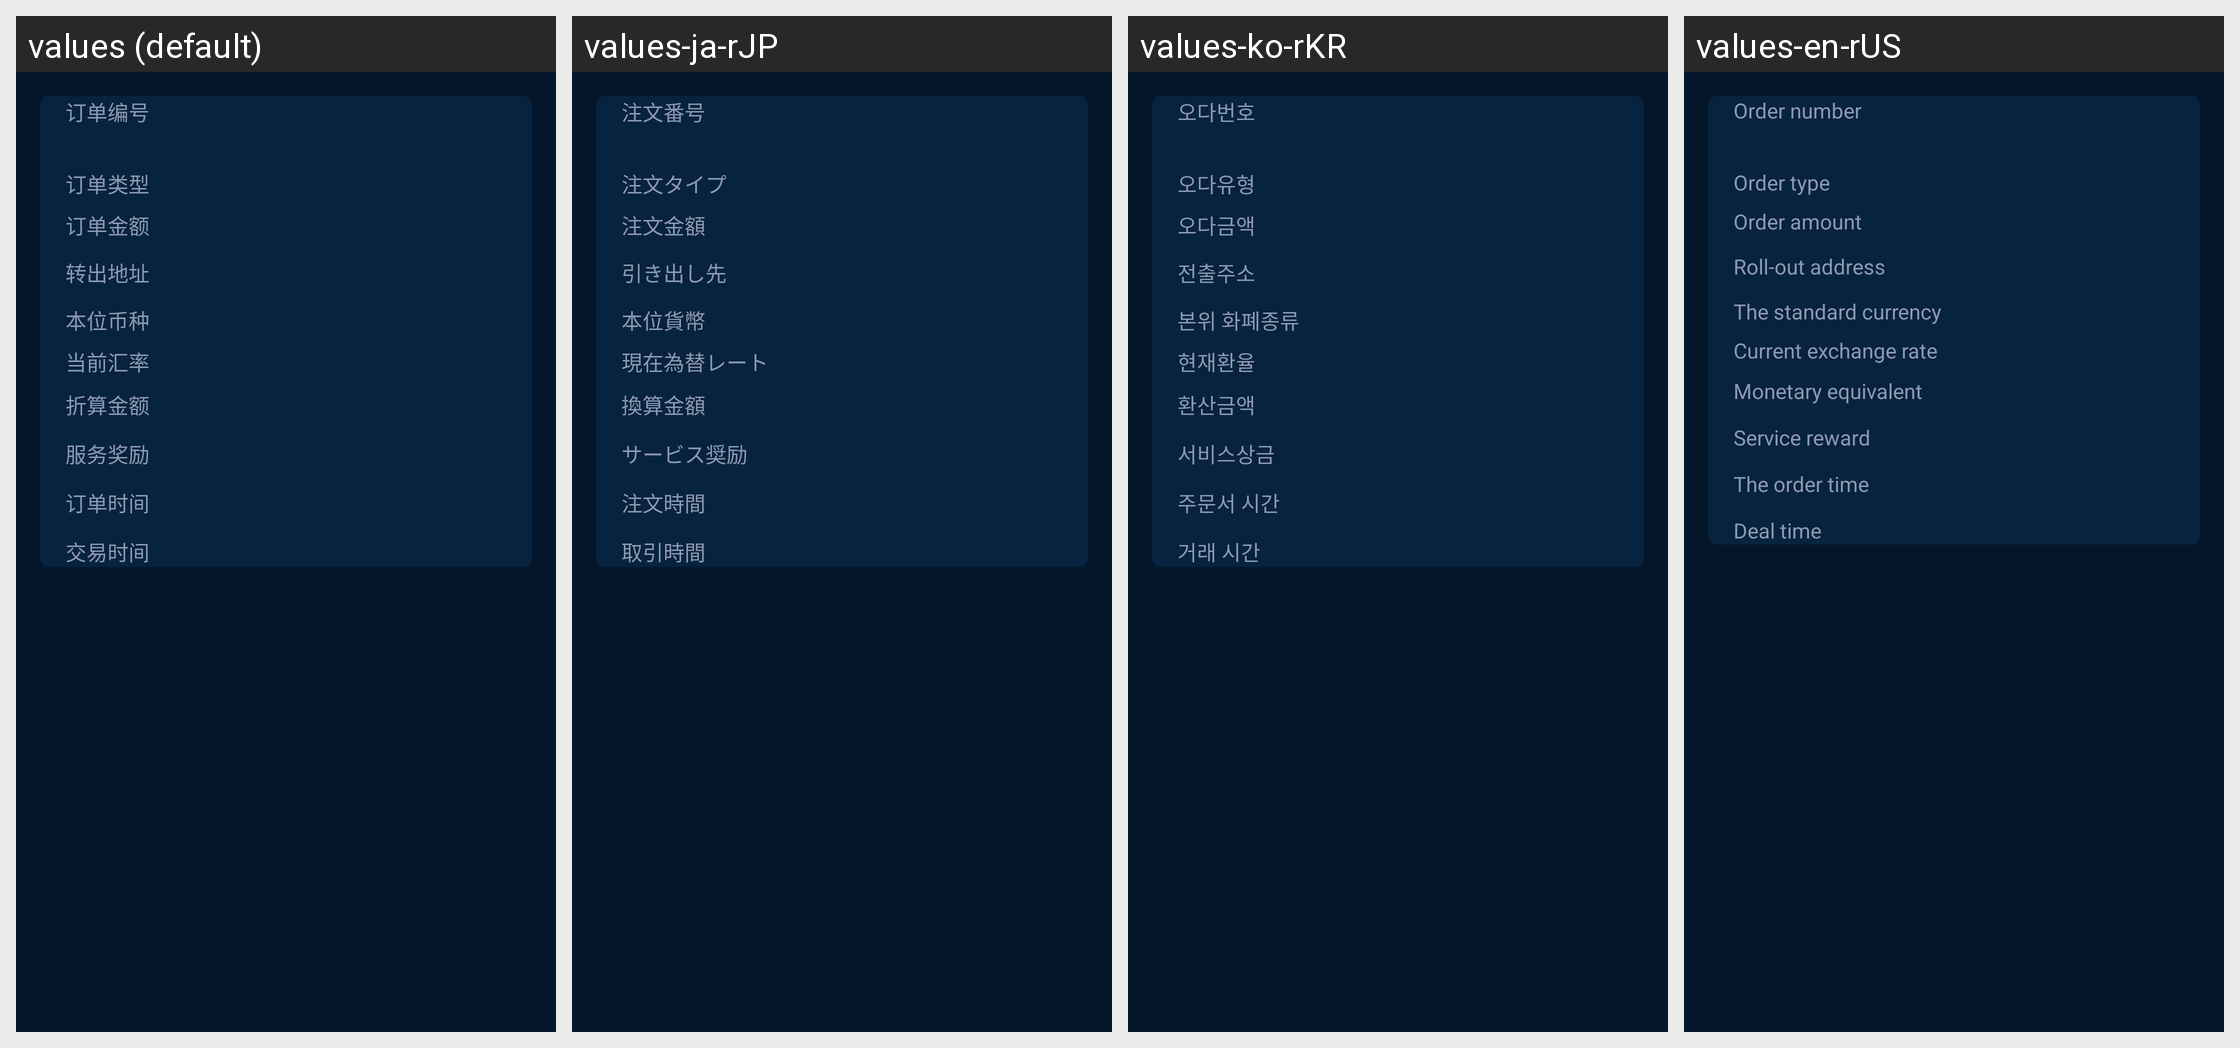

Here is an Android app screen in its default locale and in the app's own translations. Write out the translated-string differences for the strings that appear on this screen.
Android screen res/layout/activity_unfinish.xml rendered under 4 locales, left to right: values (default), values-ja-rJP, values-ko-rKR, values-en-rUS. Device: Nexus 5 (rendered at 1080×1920; each locale shown at half size, 540×960, under a caption strip naming it); theme Theme.AppCompat.Light.NoActionBar.
Other locales in the repository, not shown: values-zh-rTW.
Strings drawn on this screen, with the default value and each locale's value (text and hints the layout hard-codes, and strings that could not be matched under every locale, appear in the picture but are not listed):

or_orderNumber
  values: 订单编号
  values-ja-rJP: 注文番号
  values-ko-rKR: 오다번호
  values-en-rUS: Order number

or_ortype
  values: 订单类型
  values-ja-rJP: 注文タイプ
  values-ko-rKR: 오다유형
  values-en-rUS: Order type

or_orjine
  values: 订单金额
  values-ja-rJP: 注文金額
  values-ko-rKR: 오다금액
  values-en-rUS: Order amount

or_zhuandizhi
  values: 转出地址
  values-ja-rJP: 引き出し先
  values-ko-rKR: 전출주소
  values-en-rUS: Roll-out address

the_standard_currency
  values: 本位币种
  values-ja-rJP: 本位貨幣
  values-ko-rKR: 본위 화폐종류
  values-en-rUS: The standard currency

or_huilv
  values: 当前汇率
  values-ja-rJP: 現在為替レート
  values-ko-rKR: 현재환율
  values-en-rUS: Current exchange rate

or_zsje
  values: 折算金额
  values-ja-rJP: 換算金額
  values-ko-rKR: 환산금액
  values-en-rUS: Monetary equivalent

or_fwjl
  values: 服务奖励
  values-ja-rJP: サービス奨励
  values-ko-rKR: 서비스상금
  values-en-rUS: Service reward

creatTime
  values: 订单时间
  values-ja-rJP: 注文時間
  values-ko-rKR: 주문서 시간
  values-en-rUS: The order time

dealTime
  values: 交易时间
  values-ja-rJP: 取引時間
  values-ko-rKR: 거래 시간
  values-en-rUS: Deal time
